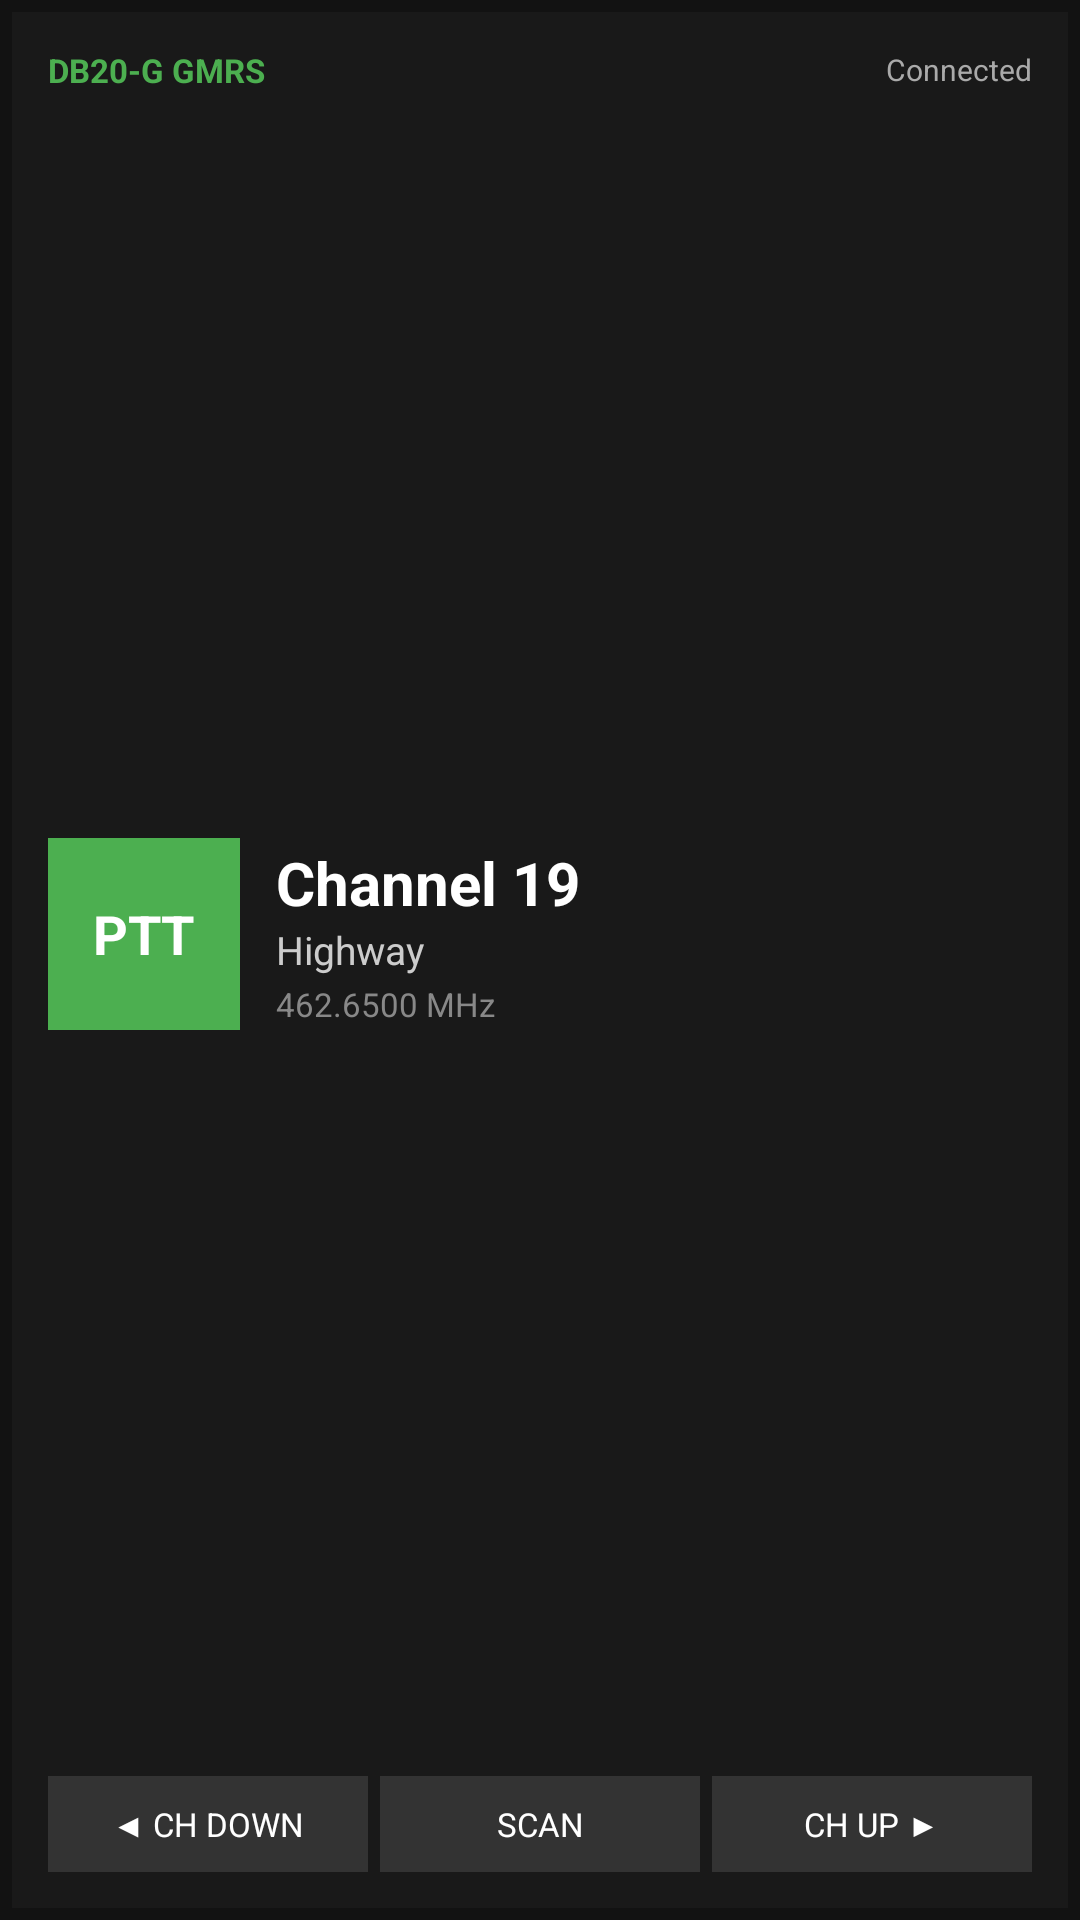

Reconstruct the res/layout file that produces this screen, plus the resources it refers to.
<!-- AndroidManifest.xml: application theme Theme.DB20GController -->
<!-- res/layout/widget_radio_large.xml -->
<?xml version="1.0" encoding="utf-8"?>
<RelativeLayout xmlns:android="http://schemas.android.com/apk/res/android"
    android:layout_width="match_parent"
    android:layout_height="match_parent"
    android:background="@android:color/transparent"
    android:padding="4dp">

    <LinearLayout
        android:layout_width="match_parent"
        android:layout_height="match_parent"
        android:orientation="vertical"
        android:background="#CC1B1B1B"
        android:padding="12dp">

        
        <LinearLayout
            android:layout_width="match_parent"
            android:layout_height="wrap_content"
            android:orientation="horizontal"
            android:gravity="center_vertical">

            <TextView
                android:layout_width="0dp"
                android:layout_height="wrap_content"
                android:layout_weight="1"
                android:text="DB20-G GMRS"
                android:textColor="#4CAF50"
                android:textSize="11sp"
                android:textStyle="bold" />

            <TextView
                android:id="@+id/tvStatus"
                android:layout_width="wrap_content"
                android:layout_height="wrap_content"
                android:text="Connected"
                android:textColor="#AAAAAA"
                android:textSize="10sp" />
        </LinearLayout>

        
        <LinearLayout
            android:layout_width="match_parent"
            android:layout_height="0dp"
            android:layout_weight="1"
            android:orientation="horizontal"
            android:gravity="center"
            android:layout_marginTop="4dp">

            
            <FrameLayout
                android:id="@+id/pttButton"
                android:layout_width="64dp"
                android:layout_height="64dp"
                android:layout_marginEnd="12dp">

                <LinearLayout
                    android:layout_width="match_parent"
                    android:layout_height="match_parent"
                    android:background="#FF4CAF50"
                    android:gravity="center"
                    android:orientation="vertical">

                    <TextView
                        android:id="@+id/tvPtt"
                        android:layout_width="wrap_content"
                        android:layout_height="wrap_content"
                        android:text="PTT"
                        android:textColor="@android:color/white"
                        android:textSize="18sp"
                        android:textStyle="bold" />
                </LinearLayout>
            </FrameLayout>

            
            <LinearLayout
                android:layout_width="0dp"
                android:layout_height="wrap_content"
                android:layout_weight="1"
                android:orientation="vertical">

                <TextView
                    android:id="@+id/tvChannel"
                    android:layout_width="match_parent"
                    android:layout_height="wrap_content"
                    android:text="Channel 19"
                    android:textColor="@android:color/white"
                    android:textSize="20sp"
                    android:textStyle="bold"
                    android:singleLine="true" />

                <TextView
                    android:id="@+id/tvChannelName"
                    android:layout_width="match_parent"
                    android:layout_height="wrap_content"
                    android:text="Highway"
                    android:textColor="#CCCCCC"
                    android:textSize="13sp"
                    android:singleLine="true" />

                <TextView
                    android:id="@+id/tvFrequency"
                    android:layout_width="match_parent"
                    android:layout_height="wrap_content"
                    android:text="462.6500 MHz"
                    android:textColor="#888888"
                    android:textSize="11sp"
                    android:singleLine="true"
                    android:layout_marginTop="2dp" />
            </LinearLayout>
        </LinearLayout>

        
        <LinearLayout
            android:layout_width="match_parent"
            android:layout_height="wrap_content"
            android:orientation="horizontal"
            android:gravity="center"
            android:layout_marginTop="4dp">

            <TextView
                android:id="@+id/btnChDown"
                android:layout_width="0dp"
                android:layout_height="32dp"
                android:layout_weight="1"
                android:text="◀ CH DOWN"
                android:textColor="@android:color/white"
                android:textSize="11sp"
                android:gravity="center"
                android:background="#333333" />

            <View
                android:layout_width="4dp"
                android:layout_height="match_parent" />

            <TextView
                android:id="@+id/btnScan"
                android:layout_width="0dp"
                android:layout_height="32dp"
                android:layout_weight="1"
                android:text="SCAN"
                android:textColor="@android:color/white"
                android:textSize="11sp"
                android:gravity="center"
                android:background="#333333" />

            <View
                android:layout_width="4dp"
                android:layout_height="match_parent" />

            <TextView
                android:id="@+id/btnChUp"
                android:layout_width="0dp"
                android:layout_height="32dp"
                android:layout_weight="1"
                android:text="CH UP ▶"
                android:textColor="@android:color/white"
                android:textSize="11sp"
                android:gravity="center"
                android:background="#333333" />
        </LinearLayout>
    </LinearLayout>
</RelativeLayout>
<!-- resources referenced by this layout -->
<resources>
  <style name="Theme.DB20GController" parent="Theme.MaterialComponents.DayNight.NoActionBar">
          <item name="colorPrimary">@color/primary</item>
          <item name="colorPrimaryVariant">@color/primary_variant</item>
          <item name="colorOnPrimary">@color/on_primary</item>
          <item name="colorSecondary">@color/secondary</item>
          <item name="colorSecondaryVariant">@color/secondary_variant</item>
          <item name="colorOnSecondary">@color/on_secondary</item>
          <item name="android:colorBackground">@color/dark_background</item>
          <item name="colorSurface">@color/dark_surface</item>
          <item name="android:windowBackground">@color/dark_background</item>
      </style>
  <color name="primary">#1B5E20</color>
  <color name="primary_variant">#003300</color>
  <color name="on_primary">@android:color/white</color>
  <color name="secondary">#FF6F00</color>
  <color name="secondary_variant">#C43E00</color>
  <color name="on_secondary">@android:color/white</color>
  <color name="dark_background">#121212</color>
  <color name="dark_surface">#1E1E1E</color>
</resources>
